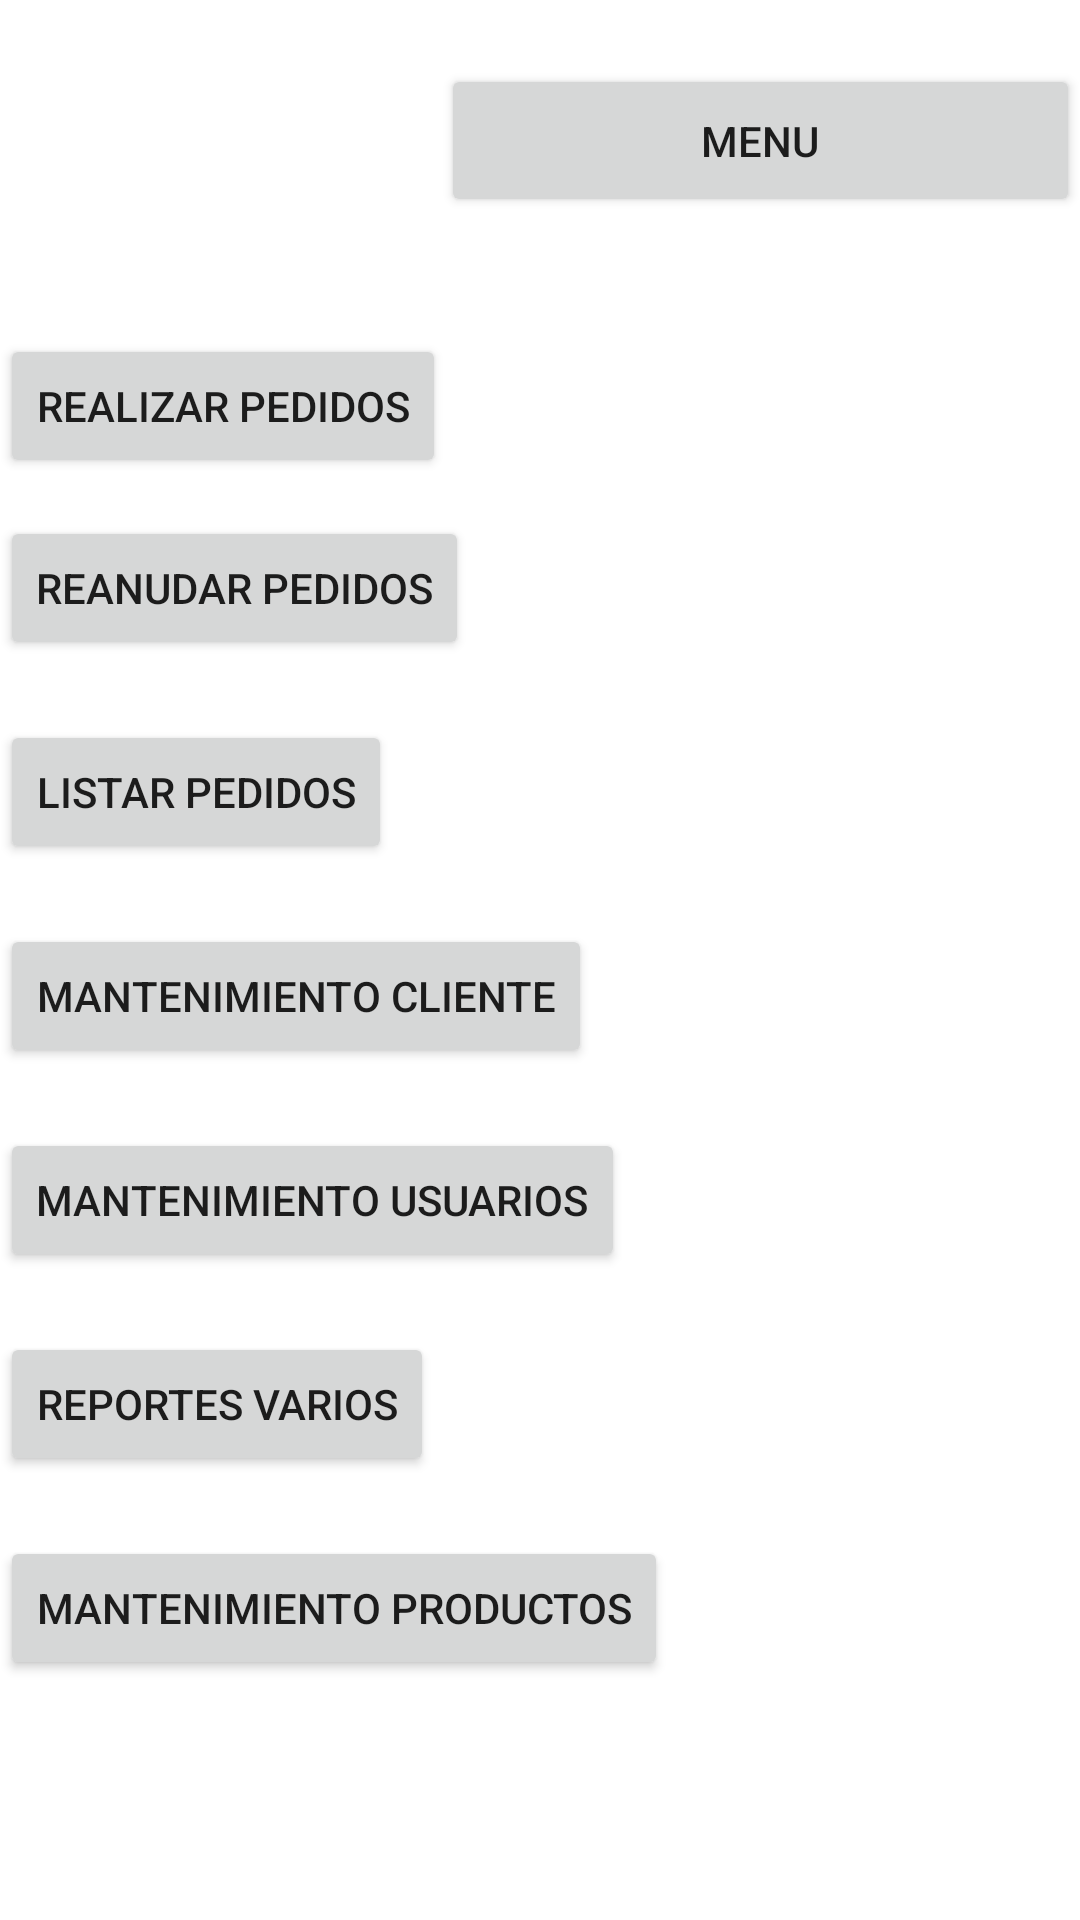

Reconstruct the res/layout file that produces this screen, plus the resources it refers to.
<!-- AndroidManifest.xml: application theme Theme.Final_actividad -->
<!-- res/layout/activity_frm_main_admin.xml -->
<?xml version="1.0" encoding="utf-8"?>
<androidx.constraintlayout.widget.ConstraintLayout xmlns:android="http://schemas.android.com/apk/res/android"
    xmlns:app="http://schemas.android.com/apk/res-auto"
    xmlns:tools="http://schemas.android.com/tools"
    android:layout_width="match_parent"
    android:layout_height="match_parent"
    tools:context=".frmMainAdmin">

    <Button
        android:id="@+id/btnMenu2"
        android:layout_width="213dp"
        android:layout_height="51dp"
        android:text="menu"
        app:layout_constraintBottom_toBottomOf="parent"
        app:layout_constraintEnd_toEndOf="parent"
        app:layout_constraintHorizontal_bias="1.0"
        app:layout_constraintStart_toStartOf="parent"
        app:layout_constraintTop_toTopOf="parent"
        app:layout_constraintVertical_bias="0.036" />

    <Button
        android:id="@+id/button"
        android:layout_width="wrap_content"
        android:layout_height="wrap_content"
        android:text="Realizar pedidos"
        app:layout_constraintBottom_toTopOf="@+id/button2"
        app:layout_constraintTop_toTopOf="parent"
        app:layout_constraintVertical_bias="0.897"
        tools:layout_editor_absoluteX="23dp" />

    <Button
        android:id="@+id/button2"
        android:layout_width="wrap_content"
        android:layout_height="wrap_content"
        android:layout_marginBottom="20dp"
        android:text="Reanudar pedidos"
        app:layout_constraintBottom_toTopOf="@+id/button3"
        tools:layout_editor_absoluteX="23dp" />

    <Button
        android:id="@+id/button3"
        android:layout_width="wrap_content"
        android:layout_height="wrap_content"
        android:layout_marginBottom="20dp"
        android:text="Listar pedidos"
        app:layout_constraintBottom_toTopOf="@+id/button4"
        tools:layout_editor_absoluteX="23dp" />

    <Button
        android:id="@+id/button4"
        android:layout_width="wrap_content"
        android:layout_height="wrap_content"
        android:layout_marginBottom="20dp"
        android:text="Mantenimiento Cliente"
        app:layout_constraintBottom_toTopOf="@+id/button5"
        tools:layout_editor_absoluteX="23dp" />

    <Button
        android:id="@+id/button5"
        android:layout_width="wrap_content"
        android:layout_height="wrap_content"
        android:layout_marginBottom="20dp"
        android:text="mantenimiento usuarios"
        app:layout_constraintBottom_toTopOf="@+id/button6"
        tools:layout_editor_absoluteX="23dp" />

    <Button
        android:id="@+id/button6"
        android:layout_width="wrap_content"
        android:layout_height="wrap_content"
        android:layout_marginBottom="20dp"
        android:text="reportes varios"
        app:layout_constraintBottom_toTopOf="@+id/button7"
        tools:layout_editor_absoluteX="23dp" />

    <Button
        android:id="@+id/button7"
        android:layout_width="wrap_content"
        android:layout_height="wrap_content"
        android:layout_marginBottom="80dp"
        android:text="mantenimiento productos"
        app:layout_constraintBottom_toBottomOf="parent"
        tools:layout_editor_absoluteX="23dp" />
</androidx.constraintlayout.widget.ConstraintLayout>
<!-- resources referenced by this layout -->
<resources>
  <style name="Theme.Final_actividad" parent="Theme.MaterialComponents.DayNight.DarkActionBar">
          
          <item name="colorPrimary">@color/purple_500</item>
          <item name="colorPrimaryVariant">@color/purple_700</item>
          <item name="colorOnPrimary">@color/white</item>
          
          <item name="colorSecondary">@color/teal_200</item>
          <item name="colorSecondaryVariant">@color/teal_700</item>
          <item name="colorOnSecondary">@color/black</item>
          
          <item name="android:statusBarColor">?attr/colorPrimaryVariant</item>
          
      </style>
  <!-- not gathered from this repository: default colours our renderer supplied (Android Studio template values) -->
  <color name="purple_500">#FF6200EE</color>
  <color name="purple_700">#FF3700B3</color>
  <color name="teal_200">#FF03DAC5</color>
  <color name="teal_700">#FF018786</color>
  <color name="black">#FF000000</color>
  <color name="white">#FFFFFFFF</color>
</resources>
